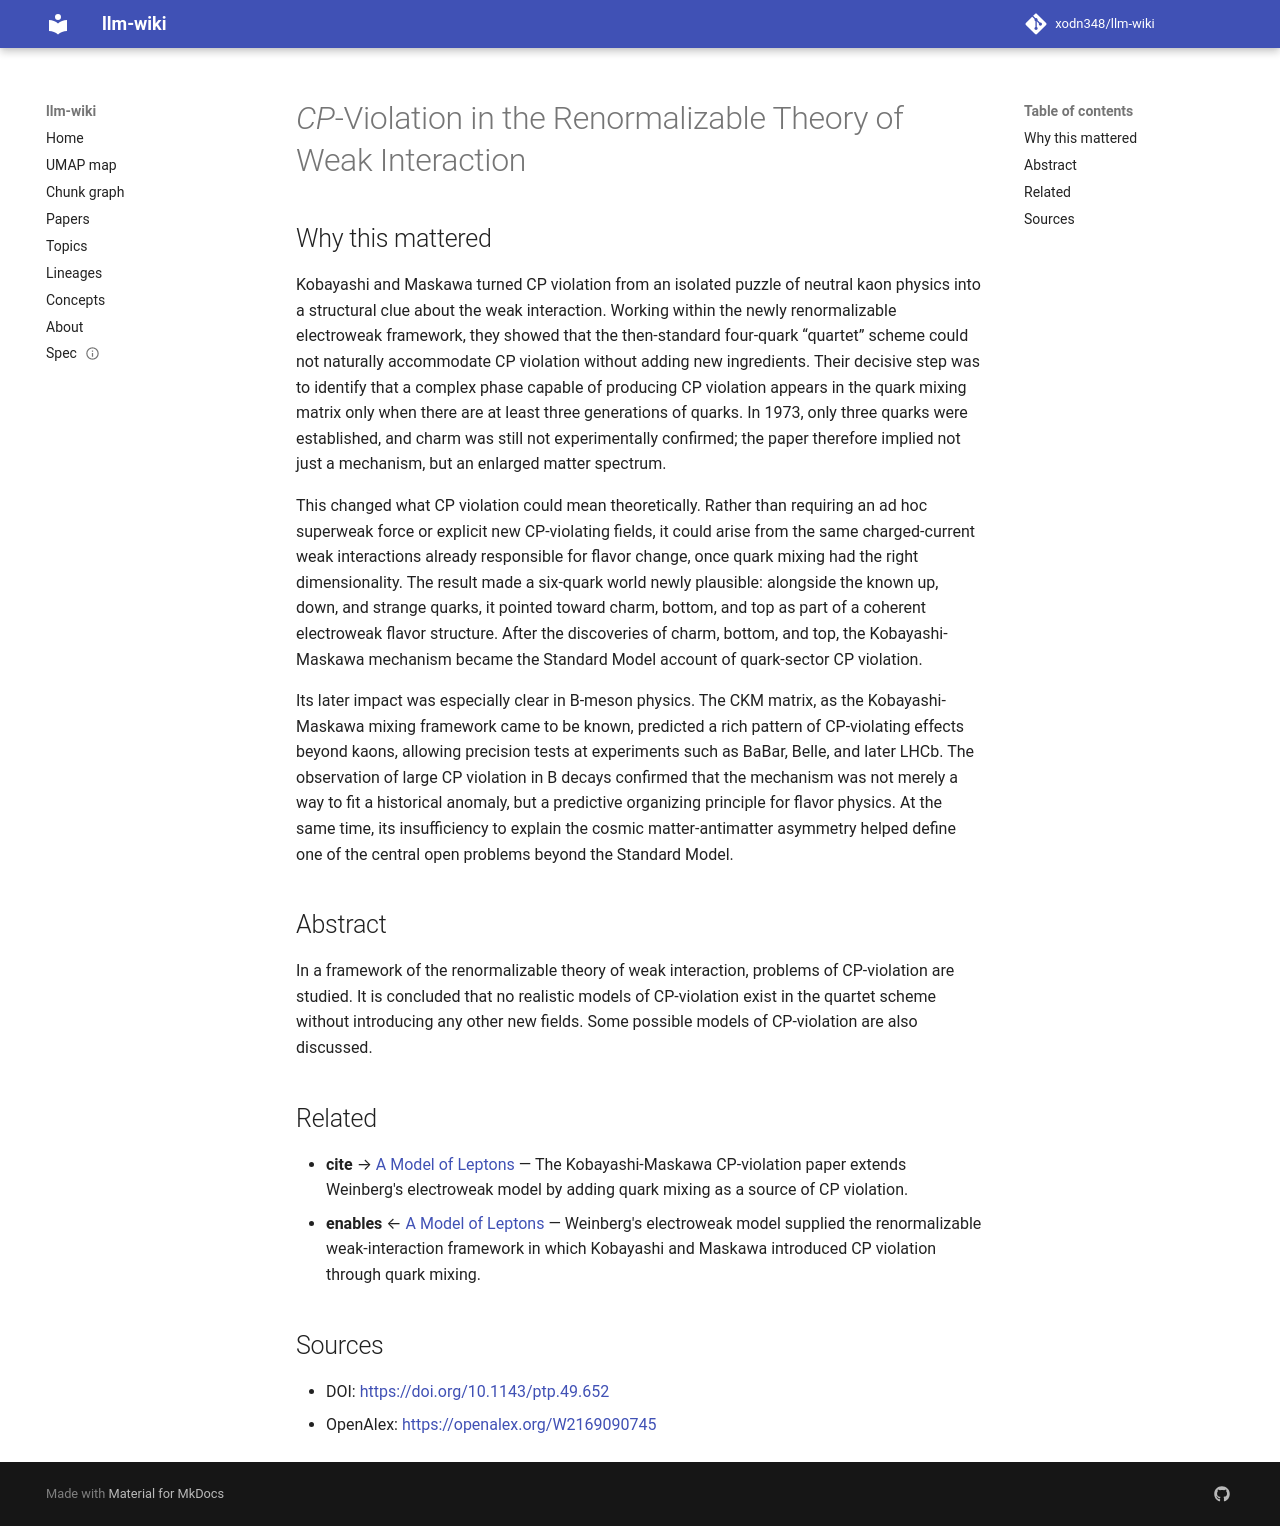

repository: xodn348/llm-wiki · page: paper/10_1143_ptp_49_652/index.html · generator: mkdocs

---
title: <i>C</i><i>P</i>-Violation in the Renormalizable Theory of Weak Interaction
doi: 10.1143/ptp.49.652
openalex_id: https://openalex.org/W2169090745
year: 1973
venue: Progress of Theoretical Physics
authors: M. Kobayashi, Toshihide Maskawa
citations: 6548
fleming_tier: true
concepts:
- Physics
- CP violation
- Weak interaction
- Particle physics
- Effective field theory
- Theoretical physics
---

# <i>C</i><i>P</i>-Violation in the Renormalizable Theory of Weak Interaction

## Why this mattered

Kobayashi and Maskawa turned CP violation from an isolated puzzle of neutral kaon physics into a structural clue about the weak interaction. Working within the newly renormalizable electroweak framework, they showed that the then-standard four-quark “quartet” scheme could not naturally accommodate CP violation without adding new ingredients. Their decisive step was to identify that a complex phase capable of producing CP violation appears in the quark mixing matrix only when there are at least three generations of quarks. In 1973, only three quarks were established, and charm was still not experimentally confirmed; the paper therefore implied not just a mechanism, but an enlarged matter spectrum.

This changed what CP violation could mean theoretically. Rather than requiring an ad hoc superweak force or explicit new CP-violating fields, it could arise from the same charged-current weak interactions already responsible for flavor change, once quark mixing had the right dimensionality. The result made a six-quark world newly plausible: alongside the known up, down, and strange quarks, it pointed toward charm, bottom, and top as part of a coherent electroweak flavor structure. After the discoveries of charm, bottom, and top, the Kobayashi-Maskawa mechanism became the Standard Model account of quark-sector CP violation.

Its later impact was especially clear in B-meson physics. The CKM matrix, as the Kobayashi-Maskawa mixing framework came to be known, predicted a rich pattern of CP-violating effects beyond kaons, allowing precision tests at experiments such as BaBar, Belle, and later LHCb. The observation of large CP violation in B decays confirmed that the mechanism was not merely a way to fit a historical anomaly, but a predictive organizing principle for flavor physics. At the same time, its insufficiency to explain the cosmic matter-antimatter asymmetry helped define one of the central open problems beyond the Standard Model.

## Abstract

In a framework of the renormalizable theory of weak interaction, problems of CP-violation are studied. It is concluded that no realistic models of CP-violation exist in the quartet scheme without introducing any other new fields. Some possible models of CP-violation are also discussed.


## Related

- **cite** → [A Model of Leptons](10_1103_physrevlett_19_1264.md) — The Kobayashi-Maskawa CP-violation paper extends Weinberg's electroweak model by adding quark mixing as a source of CP violation.
- **enables** ← [A Model of Leptons](10_1103_physrevlett_19_1264.md) — Weinberg's electroweak model supplied the renormalizable weak-interaction framework in which Kobayashi and Maskawa introduced CP violation through quark mixing.


## Sources

- DOI: [https://doi.org/10.1143/ptp.49.652](https://doi.org/10.1143/ptp.49.652)
- OpenAlex: [https://openalex.org/W2169090745](https://openalex.org/W2169090745)
